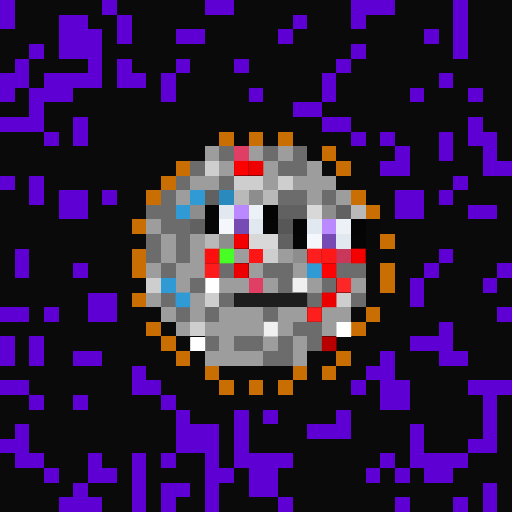
t = 0.00 s
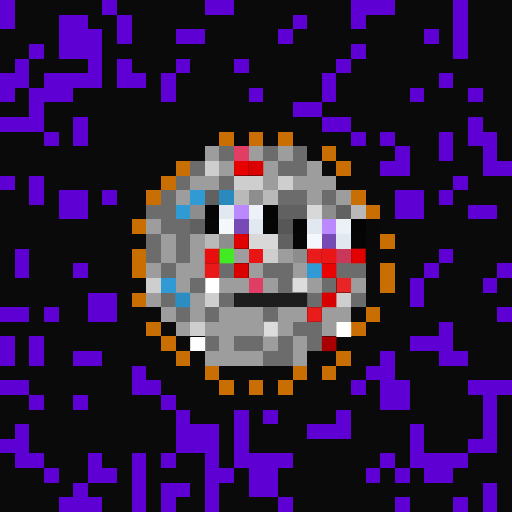
t = 0.40 s
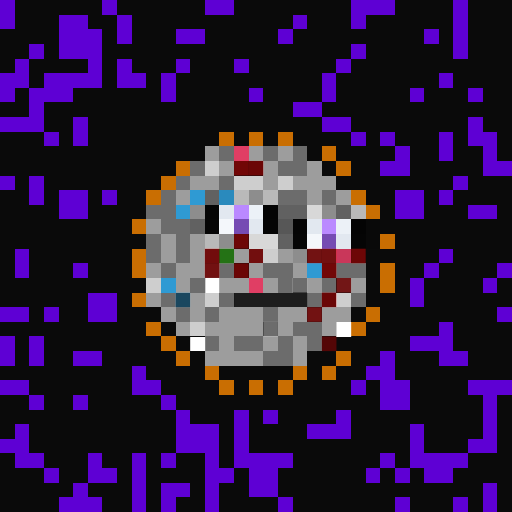
t = 1.20 s
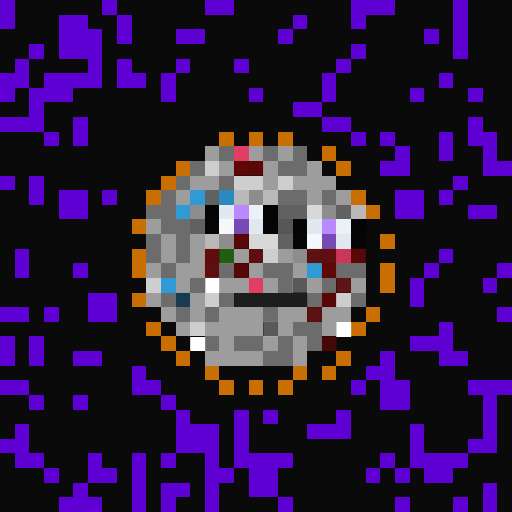
t = 1.60 s
t = 2.00 s: frame unchanged from t = 1.20 s, image omitted
t = 2.80 s: frame unchanged from t = 0.40 s, image omitted

The animated SVG that drew these frames (rendered in a browser with its animation timeline set to each time). Animation: 1 CSS @keyframes rule; one cycle of 3.20 s, repeats indefinitely.

<svg viewBox="0 0 35 35" shape-rendering="crispEdges" xmlns="http://www.w3.org/2000/svg"><style>@keyframes fl{0%,100%{opacity:1}50%{opacity:.34}}.a0{animation:fl 3.2s ease-in-out infinite}</style><rect width="35" height="35" fill="#0a0a0a"/><path fill="#5e00d4" d="M0 0h1v1H0zM7 0h1v1H7zM14 0h2v1H14zM24 0h3v1H24zM31 0h1v1H31zM0 1h1v1H0zM4 1h2v1H4zM8 1h1v1H8zM20 1h1v1H20zM24 1h1v1H24zM31 1h1v1H31zM4 2h3v1H4zM8 2h1v1H8zM12 2h2v1H12zM19 2h1v1H19zM29 2h1v1H29zM31 2h1v1H31zM2 3h1v1H2zM4 3h3v1H4zM24 3h1v1H24zM31 3h1v1H31zM1 4h1v1H1zM6 4h1v1H6zM8 4h1v1H8zM12 4h1v1H12zM16 4h1v1H16zM23 4h1v1H23zM0 5h2v1H0zM3 5h4v1H3zM8 5h2v1H8zM11 5h1v1H11zM22 5h1v1H22zM30 5h1v1H30zM0 6h1v1H0zM2 6h3v1H2zM11 6h1v1H11zM17 6h1v1H17zM22 6h1v1H22zM28 6h1v1H28zM32 6h1v1H32zM2 7h1v1H2zM20 7h2v1H20zM0 8h3v1H0zM5 8h1v1H5zM22 8h2v1H22zM32 8h1v1H32zM3 9h1v1H3zM5 9h1v1H5zM24 9h1v1H24zM26 9h1v1H26zM30 9h1v1H30zM32 9h2v1H32zM27 10h1v1H27zM30 10h1v1H30zM33 10h1v1H33zM26 11h2v1H26zM33 11h2v1H33zM0 12h1v1H0zM2 12h1v1H2zM31 12h1v1H31zM2 13h1v1H2zM4 13h2v1H4zM7 13h1v1H7zM27 13h2v1H27zM30 13h1v1H30zM4 14h2v1H4zM27 14h2v1H27zM32 14h2v1H32zM1 17h1v1H1zM30 17h1v1H30zM1 18h1v1H1zM5 18h1v1H5zM29 18h1v1H29zM34 18h1v1H34zM28 19h1v1H28zM33 19h1v1H33zM6 20h2v1H6zM28 20h1v1H28zM0 21h2v1H0zM3 21h1v1H3zM6 21h2v1H6zM34 21h1v1H34zM30 22h1v1H30zM0 23h1v1H0zM2 23h1v1H2zM28 23h3v1H28zM0 24h1v1H0zM2 24h1v1H2zM5 24h2v1H5zM26 24h1v1H26zM30 24h2v1H30zM9 25h1v1H9zM25 25h2v1H25zM0 26h2v1H0zM9 26h2v1H9zM24 26h1v1H24zM26 26h2v1H26zM32 26h3v1H32zM2 27h1v1H2zM5 27h1v1H5zM11 27h1v1H11zM26 27h2v1H26zM33 27h1v1H33zM12 28h1v1H12zM16 28h1v1H16zM18 28h1v1H18zM23 28h1v1H23zM33 28h1v1H33zM1 29h1v1H1zM12 29h3v1H12zM16 29h1v1H16zM21 29h3v1H21zM28 29h1v1H28zM33 29h1v1H33zM0 30h2v1H0zM12 30h3v1H12zM16 30h1v1H16zM28 30h1v1H28zM32 30h2v1H32zM1 31h2v1H1zM6 31h1v1H6zM9 31h1v1H9zM11 31h1v1H11zM14 31h1v1H14zM16 31h4v1H16zM26 31h1v1H26zM28 31h4v1H28zM3 32h1v1H3zM6 32h2v1H6zM9 32h1v1H9zM14 32h2v1H14zM17 32h2v1H17zM25 32h1v1H25zM27 32h1v1H27zM29 32h2v1H29zM5 33h1v1H5zM9 33h1v1H9zM11 33h2v1H11zM14 33h1v1H14zM17 33h2v1H17zM33 33h1v1H33zM4 34h3v1H4zM9 34h1v1H9zM11 34h1v1H11zM14 34h1v1H14zM19 34h1v1H19zM27 34h1v1H27zM31 34h1v1H31zM33 34h1v1H33z"/><path fill="#c96e02" d="M15 9h1v1H15zM17 9h1v1H17zM19 9h1v1H19zM22 10h1v1H22zM12 11h1v1H12zM23 11h1v1H23zM11 12h1v1H11zM10 13h1v1H10zM24 13h1v1H24zM25 14h1v1H25zM9 15h1v1H9zM26 16h1v1H26zM9 17h1v1H9zM9 18h1v1H9zM26 18h1v1H26zM26 19h1v1H26zM9 20h1v1H9zM25 21h1v1H25zM10 22h1v1H10zM24 22h1v1H24zM11 23h1v1H11zM12 24h1v1H12zM23 24h1v1H23zM14 25h1v1H14zM20 25h1v1H20zM22 25h1v1H22zM15 26h1v1H15zM17 26h1v1H17zM19 26h1v1H19z"/><path fill="#9d9d9d" d="M14 10h1v1H14zM17 10h1v1H17zM19 10h1v1H19zM15 11h1v1H15zM18 11h1v1H18zM21 11h1v1H21zM13 12h2v1H13zM18 12h1v1H18zM20 12h3v1H20zM12 13h1v1H12zM21 13h1v1H21zM23 13h1v1H23zM10 15h1v1H10zM11 16h1v1H11zM13 16h1v1H13zM11 17h1v1H11zM13 17h1v1H13zM16 17h1v1H16zM19 17h1v1H19zM10 18h1v1H10zM12 18h2v1H12zM17 18h1v1H17zM20 18h1v1H20zM12 19h1v1H12zM15 19h2v1H15zM18 19h1v1H18zM21 19h1v1H21zM24 19h1v1H24zM10 20h1v1H10zM13 20h1v1H13zM11 21h1v1H11zM13 21h1v1H13zM15 21h3v1H15zM19 21h2v1H19zM22 21h2v1H22zM12 22h1v1H12zM14 22h4v1H14zM19 22h1v1H19zM22 22h1v1H22zM15 23h1v1H15zM18 23h1v1H18zM20 23h1v1H20zM14 24h4v1H14zM20 24h1v1H20z"/><path fill="#6c6c6c" d="M15 10h1v1H15zM18 10h1v1H18zM20 10h1v1H20zM13 11h1v1H13zM19 11h2v1H19zM12 12h1v1H12zM15 12h1v1H15zM11 13h1v1H11zM19 13h2v1H19zM22 13h1v1H22zM10 14h2v1H10zM11 15h2v1H11zM10 16h1v1H10zM12 16h1v1H12zM10 17h1v1H10zM12 17h1v1H12zM11 18h1v1H11zM15 18h1v1H15zM18 18h2v1H18zM23 18h2v1H23zM13 19h1v1H13zM19 19h1v1H19zM22 19h1v1H22zM11 20h1v1H11zM15 20h1v1H15zM21 20h1v1H21zM24 20h1v1H24zM12 21h1v1H12zM14 21h1v1H14zM18 21h1v1H18zM20 22h2v1H20zM14 23h1v1H14zM16 23h2v1H16zM19 23h1v1H19zM21 23h1v1H21zM18 24h2v1H18z"/><path fill="#e03e64" d="M16 10h1v1H16zM17 19h1v1H17z"/><path fill="#cecece" d="M14 11h1v1H14zM16 12h2v1H16zM19 12h1v1H19zM18 17h1v1H18zM10 19h1v1H10zM14 20h1v1H14zM23 20h1v1H23zM13 22h1v1H13z"/><rect x="16" y="11" width="1" height="1" fill="#fd0000" class="a0"/><rect x="17" y="11" width="1" height="1" fill="#ef0000" class="a0"/><path fill="#2f9ad3" d="M13 13h1v1H13zM12 14h1v1H12zM21 18h1v1H21zM11 19h1v1H11z"/><rect x="12" y="20" width="1" height="1" fill="#2f9ad3" class="a0"/><path fill="#616161" d="M14 13h1v1H14zM19 14h2v1H19zM23 14h1v1H23zM13 15h1v1H13zM19 16h1v1H19z"/><path fill="#2a8abd" d="M15 13h1v1H15z"/><path fill="#b9b9b9" d="M16 13h1v1H16zM18 13h1v1H18zM24 14h1v1H24zM14 16h1v1H14z"/><path fill="#8d8d8d" d="M17 13h1v1H17zM13 14h1v1H13zM22 14h1v1H22zM15 16h1v1H15zM20 17h1v1H20z"/><path fill="#050505" d="M14 14h1v1H14zM18 15h1v1H18zM20 15h1v1H20zM24 16h1v1H24z"/><path fill="#e2e8f0" d="M15 14h1v1H15zM17 15h1v1H17zM21 15h1v1H21zM23 16h1v1H23z"/><path fill="#ba89ff" d="M16 14h1v1H16zM22 15h1v1H22z"/><path fill="#ecf1f7" d="M17 14h1v1H17zM23 15h1v1H23z"/><path fill="#040404" d="M18 14h1v1H18zM24 15h1v1H24z"/><path fill="#d8d8d8" d="M21 14h1v1H21zM17 16h2v1H17z"/><path fill="#060606" d="M14 15h1v1H14zM20 16h1v1H20z"/><path fill="#f4f7fb" d="M15 15h1v1H15zM21 16h1v1H21z"/><path fill="#764bb3" d="M16 15h1v1H16zM22 16h1v1H22z"/><path fill="#575757" d="M19 15h1v1H19z"/><path fill="#090909" d="M25 15h1v1H25zM25 16h1v1H25z"/><g fill="#f40000"><rect x="16" y="16" width="1" height="1" class="a0"/><rect x="24" y="17" width="1" height="1" class="a0"/></g><rect x="14" y="17" width="1" height="1" fill="#fe0f0f" class="a0"/><rect x="15" y="17" width="1" height="1" fill="#47ff25" class="a0"/><rect x="17" y="17" width="1" height="1" fill="#fe1515" class="a0"/><g fill="#fe1e1e"><rect x="21" y="17" width="1" height="1" class="a0"/><rect x="21" y="21" width="1" height="1" class="a0"/></g><rect x="22" y="17" width="1" height="1" fill="#fe1919" class="a0"/><path fill="#c9375a" d="M23 17h1v1H23z"/><rect x="14" y="18" width="1" height="1" fill="#fe1b1b" class="a0"/><rect x="16" y="18" width="1" height="1" fill="#ee0000" class="a0"/><rect x="22" y="18" width="1" height="1" fill="#fe0303" class="a0"/><path fill="#ffffff" d="M14 19h1v1H14zM23 22h1v1H23zM13 23h1v1H13z"/><g fill="#f0f0f0"><rect x="20" y="19" width="1" height="1" class="a0"/><rect x="18" y="22" width="1" height="1" class="a0"/></g><rect x="23" y="19" width="1" height="1" fill="#fe2727" class="a0"/><path fill="#1d1d1d" d="M16 20h5v1H16z"/><rect x="22" y="20" width="1" height="1" fill="#eb0000" class="a0"/><rect x="22" y="23" width="1" height="1" fill="#b80000" class="a0"/></svg>
